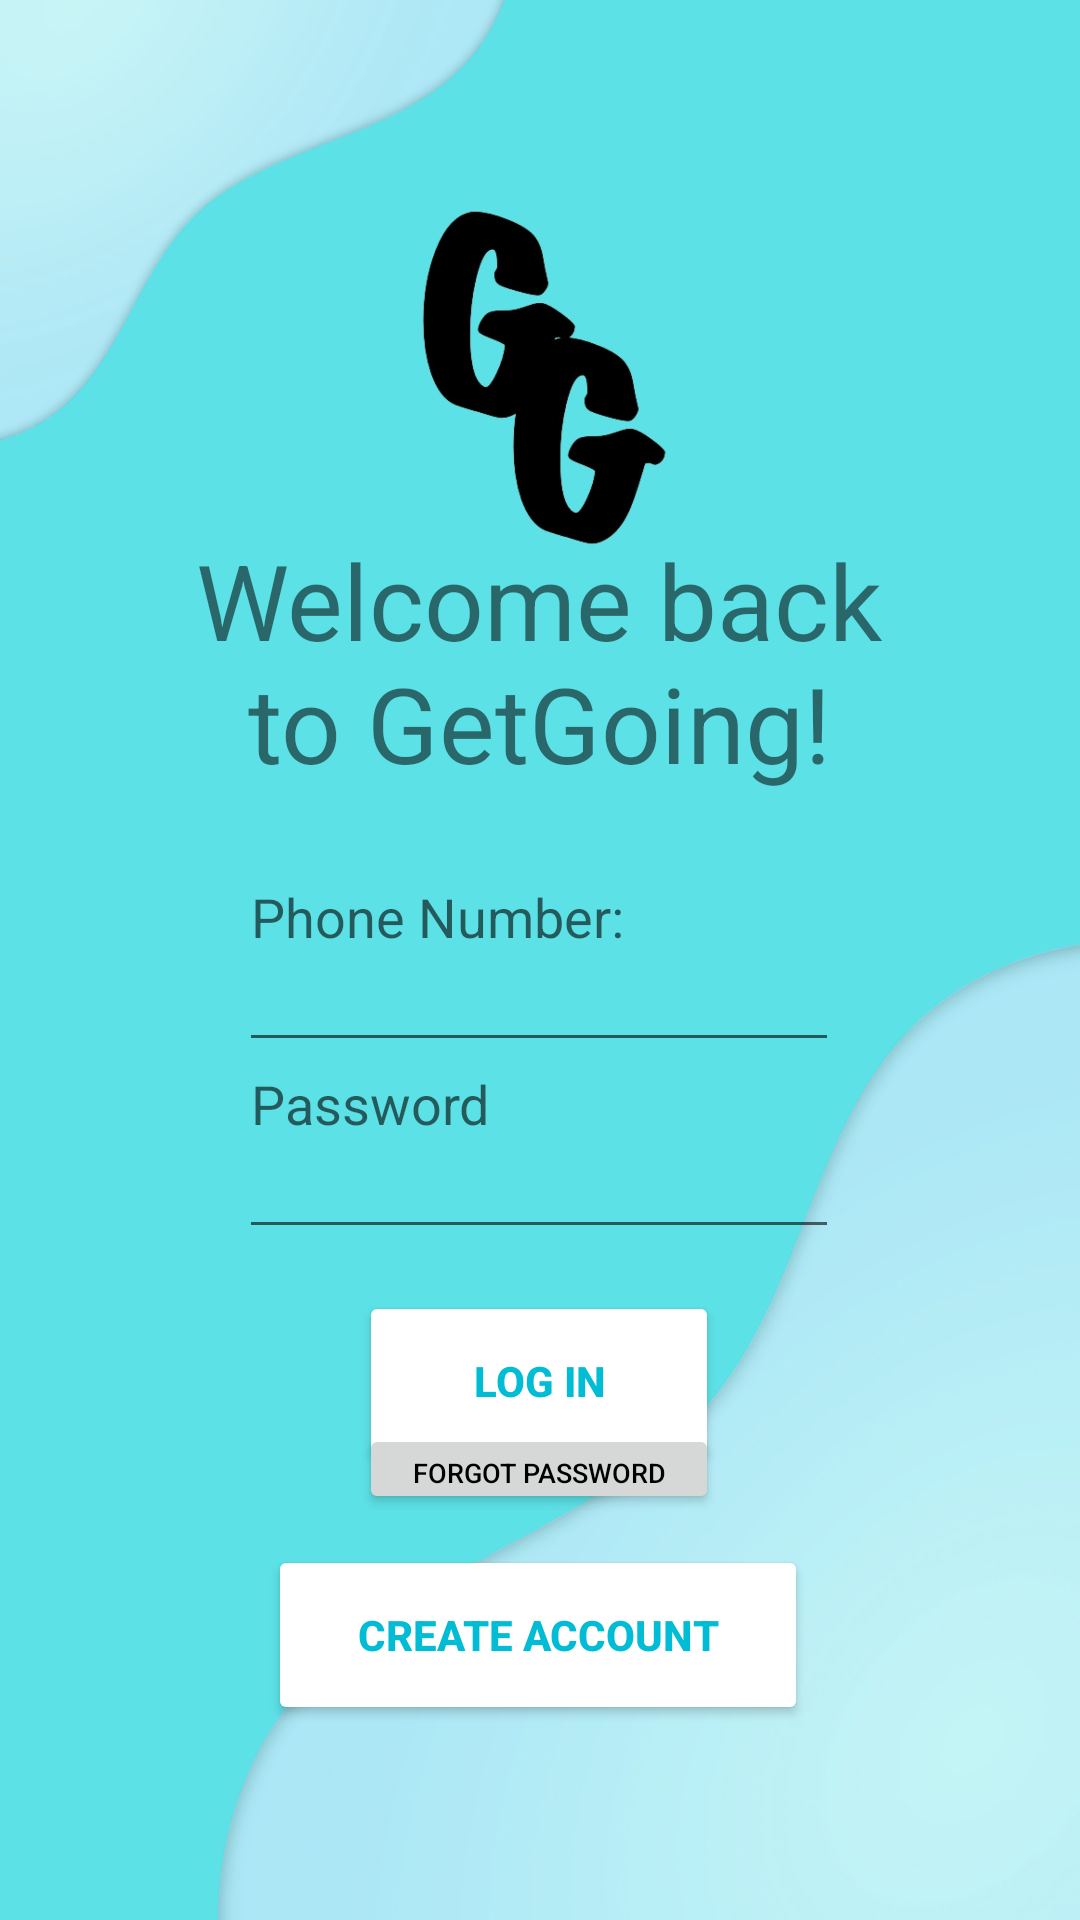

Produce the Android XML layout that renders to this screen, including the resource entries it uses.
<!-- AndroidManifest.xml: application theme AppTheme -->
<!-- res/layout/activity_log_in.xml -->
<?xml version="1.0" encoding="utf-8"?>
    <androidx.constraintlayout.widget.ConstraintLayout
        xmlns:android="http://schemas.android.com/apk/res/android"
        xmlns:app="http://schemas.android.com/apk/res-auto"
        xmlns:tools="http://schemas.android.com/tools"
        android:id="@+id/main"
        android:layout_width="match_parent"
        android:layout_height="match_parent"
        android:orientation="vertical"
        android:background="@drawable/background"
        tools:context=".LogIn">


    <ImageView
        android:id="@+id/logo"
        android:layout_width="140dp"
        android:layout_height="140dp"
        android:background="@drawable/icon"
        app:layout_constraintBottom_toBottomOf="parent"
        app:layout_constraintHorizontal_bias="0.498"
        app:layout_constraintLeft_toLeftOf="parent"
        app:layout_constraintRight_toRightOf="parent"
        app:layout_constraintTop_toTopOf="parent"
        app:layout_constraintVertical_bias="0.111" />

    <TextView
        android:id="@+id/welcome"
        android:layout_width="250dp"
        android:layout_height="wrap_content"
        android:layout_gravity="center_horizontal"
        android:text="Welcome back to GetGoing!"
        android:textAlignment="center"
        android:textSize="35sp"
        app:layout_constraintBottom_toBottomOf="parent"
        app:layout_constraintHorizontal_bias="0.496"
        app:layout_constraintLeft_toLeftOf="parent"
        app:layout_constraintRight_toRightOf="parent"
        app:layout_constraintTop_toTopOf="parent"
        app:layout_constraintVertical_bias="0.32" />

    <EditText
        android:id="@+id/edt_phone"
        android:layout_width="200dp"
        android:layout_height="100dp"
        android:layout_gravity="center_horizontal"
        android:layout_marginTop="30dp"
        android:hint="Phone Number:"
        android:inputType="phone"
        android:maxLines="1"
        android:maxLength="8"
        android:textColor="#006064"
        android:textSize="18sp"
        app:layout_constraintBottom_toBottomOf="parent"
        app:layout_constraintHorizontal_bias="0.497"
        app:layout_constraintLeft_toLeftOf="parent"
        app:layout_constraintRight_toRightOf="parent"
        app:layout_constraintTop_toTopOf="parent"
        app:layout_constraintVertical_bias="0.439" />

    <EditText
        android:id="@+id/edt_password"
        android:layout_width="200dp"
        android:layout_height="100dp"
        android:hint="Password"
        android:inputType="textPassword"
        android:textColor="#006064"
        android:textSize="18sp"
        android:maxLength="15"
        android:maxLines="1"
        app:layout_constraintBottom_toBottomOf="parent"
        app:layout_constraintHorizontal_bias="0.497"
        app:layout_constraintLeft_toLeftOf="parent"
        app:layout_constraintRight_toRightOf="parent"
        app:layout_constraintTop_toTopOf="parent"
        app:layout_constraintVertical_bias="0.586" />


    <Button
        android:id="@+id/btnLogin"
        android:layout_width="120dp"
        android:layout_height="60dp"
        android:backgroundTint="@color/white"
        android:text="Log in"
        android:textColor="@color/blueGreen"
        android:textStyle="bold"
        app:layout_constraintBottom_toBottomOf="parent"
        app:layout_constraintHorizontal_bias="0.498"
        app:layout_constraintLeft_toLeftOf="parent"
        app:layout_constraintRight_toRightOf="parent"
        app:layout_constraintTop_toTopOf="parent"
        app:layout_constraintVertical_bias="0.742" />

    <Button
        android:id="@+id/btnfgtPw"
        android:layout_width="120dp"
        android:layout_height="30dp"
        android:text="Forgot Password"
        android:textColor="@color/black"
        android:textSize="9sp"
        app:layout_constraintBottom_toBottomOf="parent"
        app:layout_constraintHorizontal_bias="0.498"
        app:layout_constraintLeft_toLeftOf="parent"
        app:layout_constraintRight_toRightOf="parent"
        app:layout_constraintTop_toTopOf="parent"
        app:layout_constraintVertical_bias="0.778" />

    <Button
        android:id="@+id/btnSignUp"
        android:layout_width="180dp"
        android:layout_height="60dp"
        android:backgroundTint="@color/white"
        android:text="Create Account"
        android:textColor="@color/blueGreen"
        android:textStyle="bold"
        app:layout_constraintBottom_toBottomOf="parent"
        app:layout_constraintHorizontal_bias="0.497"
        app:layout_constraintLeft_toLeftOf="parent"
        app:layout_constraintRight_toRightOf="parent"
        app:layout_constraintTop_toTopOf="parent"
        app:layout_constraintVertical_bias="0.888" />

</androidx.constraintlayout.widget.ConstraintLayout>
<!-- resources referenced by this layout -->
<resources>
  <color name="black">#FF000000</color>
  <color name="blueGreen">#00BCD4</color>
  <color name="white">#FFFFFFFF</color>
  <!-- drawable background: jpg bitmap (drawable, 40084 bytes) -->
  <!-- drawable icon: jpg bitmap (drawable, 38813 bytes) -->
  <style name="AppTheme" parent="Theme.AppCompat.Light.DarkActionBar">
              
              <item name="colorPrimary">@color/white</item>
              <item name="colorPrimaryDark">@color/white</item>
              <item name="colorAccent">@color/white</item>
          </style>
</resources>
